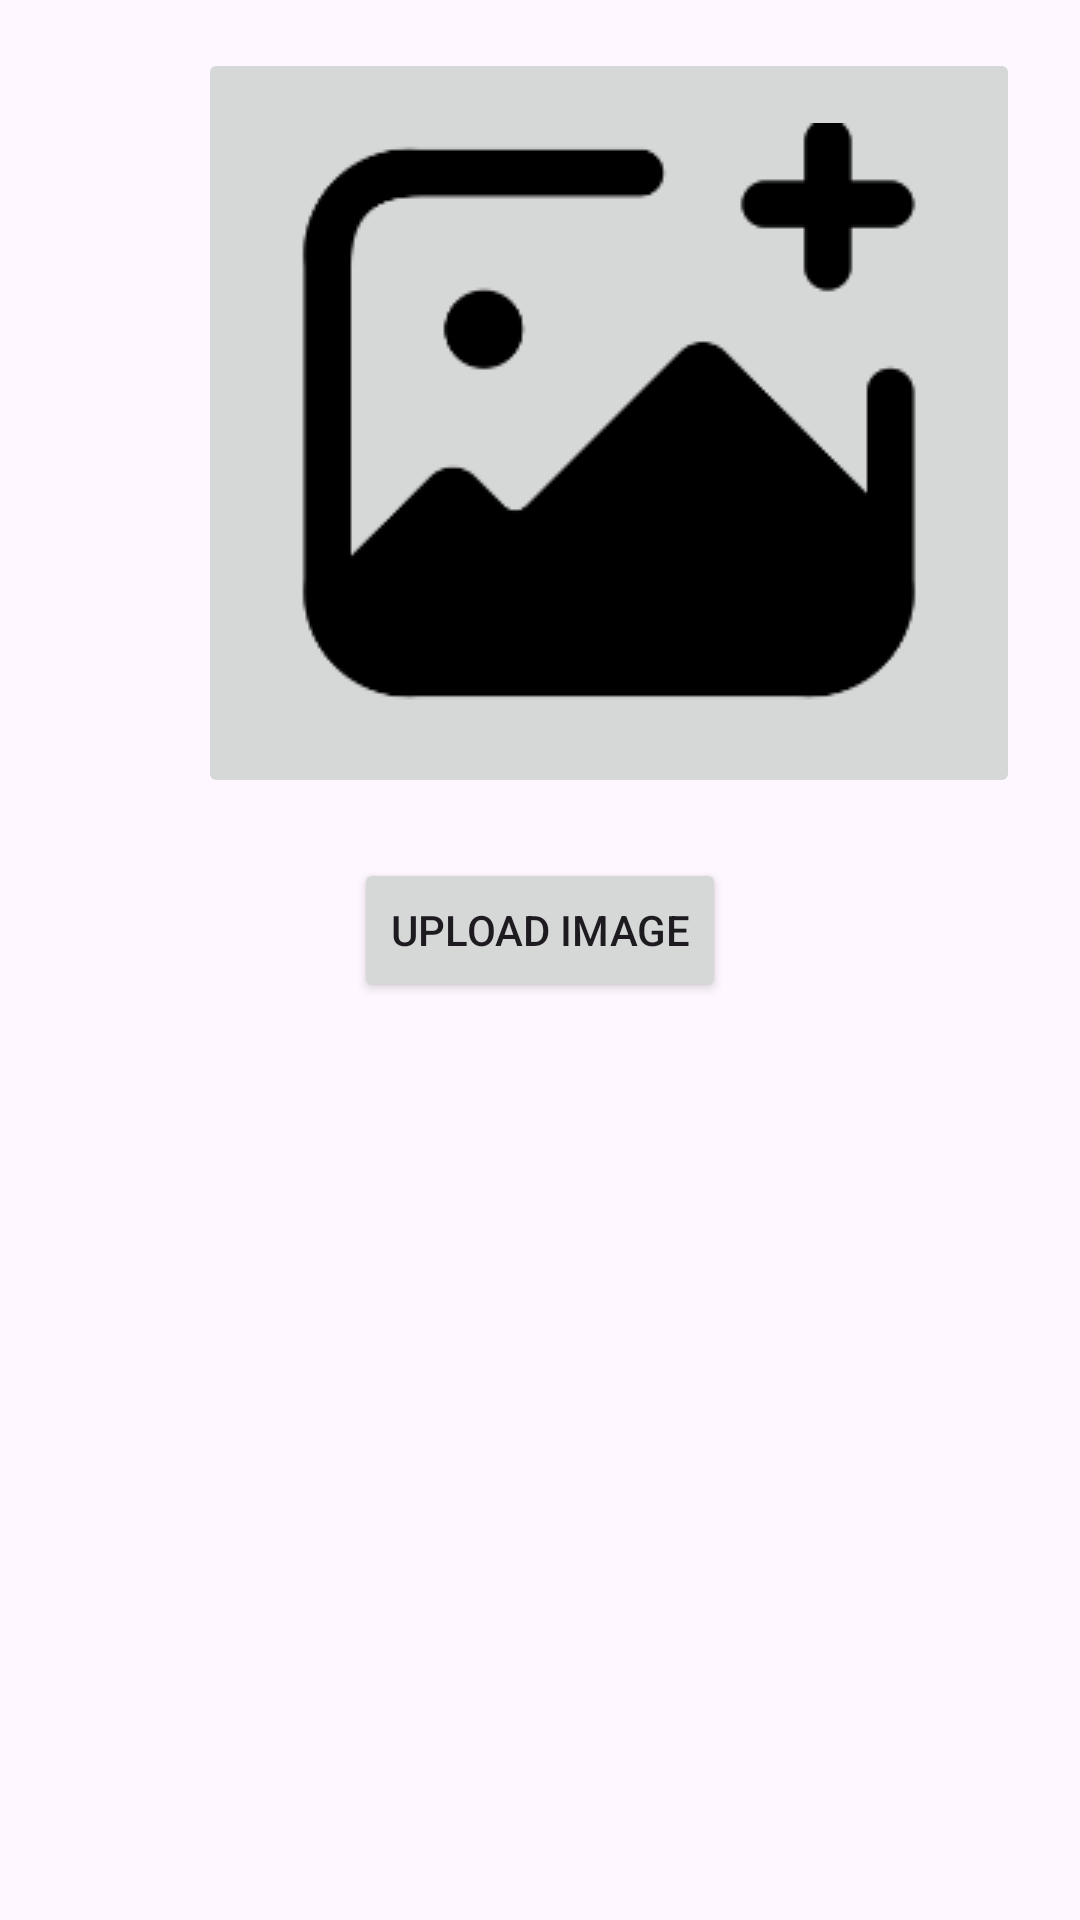

Produce the Android XML layout that renders to this screen, including the resource entries it uses.
<!-- AndroidManifest.xml: application theme Theme.ImageVideo -->
<!-- res/layout/fragment_upload_image_firebase.xml -->
<?xml version="1.0" encoding="utf-8"?>
<LinearLayout
    xmlns:android="http://schemas.android.com/apk/res/android"
    android:layout_width="match_parent"
    android:layout_height="match_parent"
    android:orientation="vertical"
    android:padding="16dp">


        <ImageButton
            android:id="@+id/imageUploadButton"
            android:layout_width="wrap_content"
            android:layout_height="250dp"
            android:src="@drawable/imageresize"
            android:layout_marginStart="50dp"
            android:contentDescription="Upload Image Button" />

        <Button
            android:id="@+id/uploadButtonImage"
            android:layout_width="wrap_content"
            android:layout_height="wrap_content"
            android:text="Upload Image"
            android:layout_marginTop="20dp"
            android:layout_gravity="center" />
</LinearLayout>
<!-- resources referenced by this layout -->
<resources>
  <!-- drawable imageresize: jpg bitmap (drawable, 5241 bytes) -->
  <style name="Theme.ImageVideo" parent="Base.Theme.ImageVideo" />
  <style name="Base.Theme.ImageVideo" parent="Theme.Material3.DayNight.NoActionBar">
          
           <item name="colorPrimary">@color/blue</item>
      </style>
  <color name="blue">#042947</color>
</resources>
